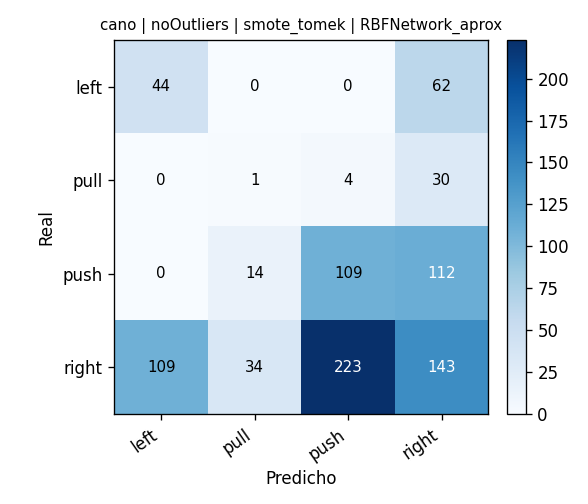

Values plotted in this chart, from the file beside it:
, pred_left, pred_pull, pred_push, pred_right
real_left, 44, 0, 0, 62
real_pull, 0, 1, 4, 30
real_push, 0, 14, 109, 112
real_right, 109, 34, 223, 143
